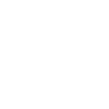
t = 0.00 s
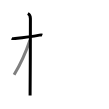
t = 2.50 s
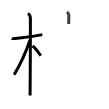
t = 4.75 s
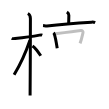
t = 7.25 s
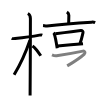
t = 9.50 s
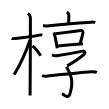
t = 12.00 s

The animated SVG that drew these frames (rendered in a browser with its animation timeline set to each time). Animation: 12 SMIL elements (animate=12); one cycle of 12.00 s.

<svg width="109px" height="109px" viewBox="0 0 px 109px" xmlns="http://www.w3.org/2000/svg" xmlns:xlink="http://www.w3.org/1999/xlink" xml:space="preserve" version="1.1"  baseProfile="full">
<path d="M11.78,38.22c0.35,0.24,2.39,0.41,3.31,0.31c3.94-0.41,18.12-2.21,24.45-3.41c0.92-0.17,2.15-0.24,2.73,0" style="fill:none;stroke:black;stroke-width:3;opacity:0">
  <animate attributeType="CSS" attributeName="opacity" from="0" to="1" begin="0s" dur="1s" repeatCount="Indefinite" fill="freeze" />
</path>
<path d="M27.86,13.5c0.91,0.47,2.54,2.25,2.54,4.92c0,0.95-0.12,71.25-0.3,77.08" style="fill:none;stroke:black;stroke-width:3;opacity:0">
  <animate attributeType="CSS" attributeName="opacity" from="0" to="1" begin="1s" dur="1s" repeatCount="Indefinite" fill="freeze" />
</path>
<path d="M29.94,40.28c-5.1,15.04-7.94,21.4-15.83,34.56" style="fill:none;stroke:black;stroke-width:3;opacity:0">
  <animate attributeType="CSS" attributeName="opacity" from="0" to="1" begin="2s" dur="1s" repeatCount="Indefinite" fill="freeze" />
</path>
<path d="M32.47,45.9c2.37,1.59,6.28,6.76,8.28,9.85" style="fill:none;stroke:black;stroke-width:3;opacity:0">
  <animate attributeType="CSS" attributeName="opacity" from="0" to="1" begin="3s" dur="1s" repeatCount="Indefinite" fill="freeze" />
</path>
<path d="M66.9,12c0.73,0.48,1.94,2.32,1.94,3.27c0,3.5-0.23,5.78-0.1,8.74" style="fill:none;stroke:black;stroke-width:3;opacity:0">
  <animate attributeType="CSS" attributeName="opacity" from="0" to="1" begin="4s" dur="1s" repeatCount="Indefinite" fill="freeze" />
</path>
<path d="M43.04,25.58c0.93,0.08,3.05,0.54,3.95,0.43c7.29-0.91,34.33-3.25,44.73-3.87c1.53-0.09,2.31,0.04,3.45,0.55" style="fill:none;stroke:black;stroke-width:3;opacity:0">
  <animate attributeType="CSS" attributeName="opacity" from="0" to="1" begin="5s" dur="1s" repeatCount="Indefinite" fill="freeze" />
</path>
<path d="M53.39,32.88c0.32,0.27,0.64,0.5,0.78,0.84c1.1,2.69,2.29,9.7,3.05,14.54" style="fill:none;stroke:black;stroke-width:3;opacity:0">
  <animate attributeType="CSS" attributeName="opacity" from="0" to="1" begin="6s" dur="1s" repeatCount="Indefinite" fill="freeze" />
</path>
<path d="M55.37,33.8c7.76-1.13,21.51-3.03,25.51-3.41c1.46-0.14,2.34,1.4,2.13,2.22c-0.87,3.39-1.1,5.9-2.95,10.78" style="fill:none;stroke:black;stroke-width:3;opacity:0">
  <animate attributeType="CSS" attributeName="opacity" from="0" to="1" begin="7s" dur="1s" repeatCount="Indefinite" fill="freeze" />
</path>
<path d="M57.53,45.98c4.7-0.43,19.53-1.73,25.49-2.16" style="fill:none;stroke:black;stroke-width:3;opacity:0">
  <animate attributeType="CSS" attributeName="opacity" from="0" to="1" begin="8s" dur="1s" repeatCount="Indefinite" fill="freeze" />
</path>
<path d="M51.99,54.82c1.51,0.68,3.19,1.15,4.6,0.94c6.92-1.01,19.67-3.26,26.33-4.65c1.6-0.33,2.99,1.42,1.36,2.98c-1.63,1.56-8.02,6.4-17.07,11.82" style="fill:none;stroke:black;stroke-width:3;opacity:0">
  <animate attributeType="CSS" attributeName="opacity" from="0" to="1" begin="9s" dur="1s" repeatCount="Indefinite" fill="freeze" />
</path>
<path d="M66.4,66.75c4.85,8.25,7.35,15,3.6,26.88c-1.98,6.29-6.6,0.49-8.02,0" style="fill:none;stroke:black;stroke-width:3;opacity:0">
  <animate attributeType="CSS" attributeName="opacity" from="0" to="1" begin="10s" dur="1s" repeatCount="Indefinite" fill="freeze" />
</path>
<path d="M42.1,75.47c1.06,0.56,3.81,0.76,5.72,0.62c6.68-0.49,35.16-4.29,44.19-4.44c1.91-0.03,3.6,0.19,4.87,0.75" style="fill:none;stroke:black;stroke-width:3;opacity:0">
  <animate attributeType="CSS" attributeName="opacity" from="0" to="1" begin="11s" dur="1s" repeatCount="Indefinite" fill="freeze" />
</path>
</svg>
